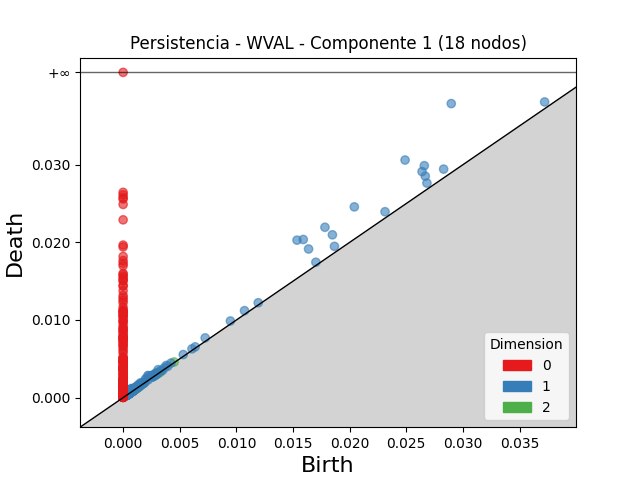

Data behind this chart, as committed beside it:
dimension, birth, death
2, 0.002921, 0.003196
2, 0.001143, 0.001273
2, 0.001177, 0.001288
2, 0.0008142, 0.000912
2, 0.001013, 0.001109
2, 0.003244, 0.003339
2, 0.004507, 0.004594
2, 0.0008773, 0.0009572
2, 0.001186, 0.001265
2, 0.001027, 0.001096
2, 0.0008245, 0.0008933
2, 0.0008809, 0.0009495
2, 0.001166, 0.001234
2, 0.0009173, 0.0009817
2, 0.0004906, 0.0005528
2, 0.00116, 0.001217
2, 0.0005099, 0.0005644
2, 0.001045, 0.001097
2, 0.0006489, 0.000699
2, 0.0009954, 0.001043
2, 0.001186, 0.00123
2, 0.0009515, 0.0009939
2, 0.0008708, 0.0009128
2, 0.0007381, 0.0007791
2, 0.003152, 0.003193
2, 0.001189, 0.001229
2, 0.0008507, 0.0008903
2, 0.000886, 0.0009251
2, 0.003249, 0.003287
2, 0.001588, 0.001627
2, 0.0005148, 0.0005525
2, 0.001206, 0.00124
2, 0.0004438, 0.0004776
2, 0.0004257, 0.0004591
2, 0.0004387, 0.0004717
2, 0.0004622, 0.000495
2, 0.0008415, 0.0008741
2, 0.001064, 0.001096
2, 0.0008548, 0.0008852
2, 0.001083, 0.001113
2, 0.001087, 0.001114
2, 0.0008658, 0.0008926
2, 0.0005311, 0.0005576
2, 0.000918, 0.0009445
2, 0.0009674, 0.0009934
2, 0.0008647, 0.0008907
2, 0.003272, 0.003297
2, 0.000436, 0.0004601
2, 0.002904, 0.002928
2, 0.0009701, 0.0009921
2, 0.001172, 0.001193
2, 0.001198, 0.00122
2, 0.001015, 0.001036
2, 0.0004731, 0.0004947
2, 0.0004982, 0.0005198
2, 0.000879, 0.0009001
2, 0.0004437, 0.0004639
2, 0.0006615, 0.0006815
2, 0.0006437, 0.0006614
2, 0.0009863, 0.001004
... 2,779 more rows
